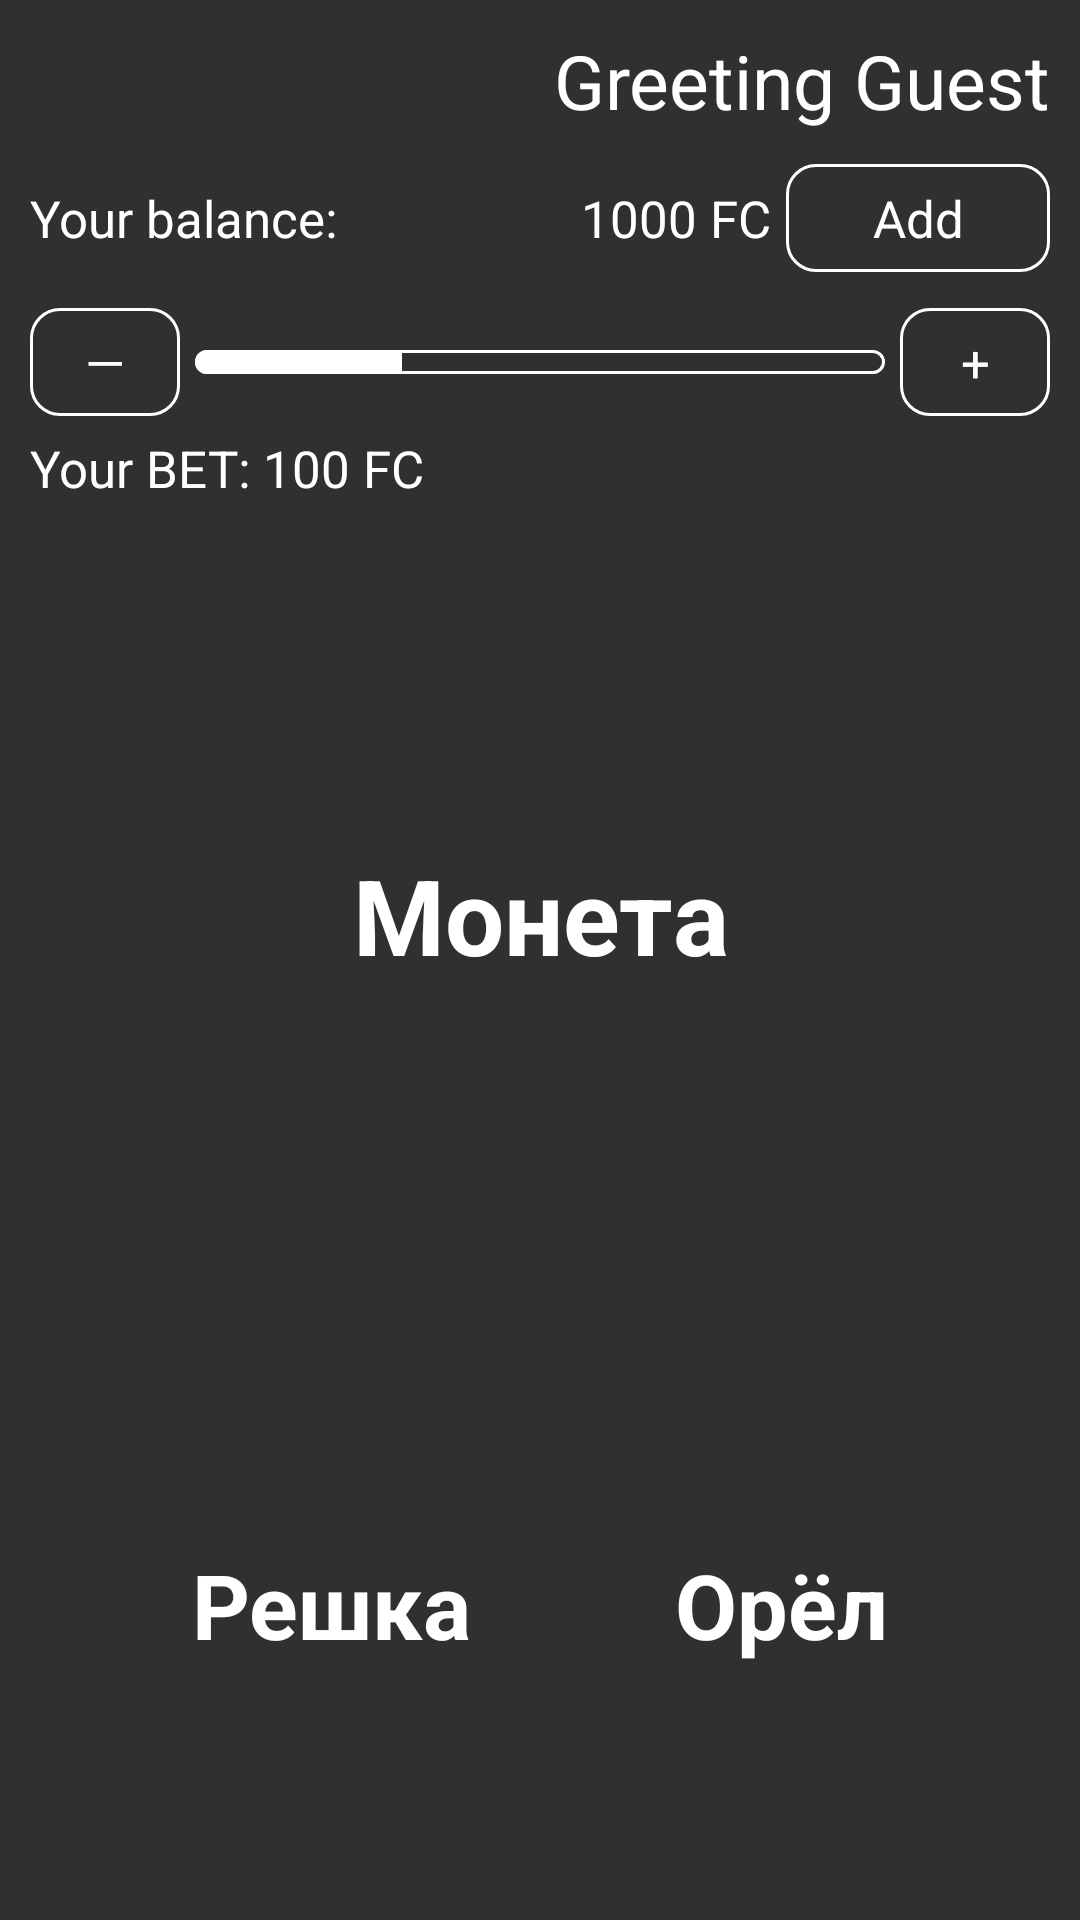

Produce the Android XML layout that renders to this screen, including the resource entries it uses.
<!-- AndroidManifest.xml: application theme Theme.HeadsOrTails -->
<!-- res/layout/hud.xml -->
<?xml version="1.0" encoding="utf-8"?>
<RelativeLayout xmlns:android="http://schemas.android.com/apk/res/android"
    xmlns:app="http://schemas.android.com/apk/res-auto"
    xmlns:tools="http://schemas.android.com/tools"
    android:layout_width="match_parent"
    android:layout_height="match_parent">
    <LinearLayout
        android:layout_width="match_parent"
        android:layout_height="wrap_content"
        android:layout_margin="10dp"
        android:orientation="vertical">
        <TextView
            android:id="@+id/tvName"
            android:layout_width="match_parent"
            android:layout_height="wrap_content"
            android:textSize="25sp"
            android:gravity="right"
            android:text="Greeting Guest"
            android:textColor="@color/white"/>
        <RelativeLayout
            android:layout_width="match_parent"
            android:layout_height="wrap_content"
            android:layout_marginTop="5dp">
            <TextView
                android:layout_width="wrap_content"
                android:layout_height="wrap_content"
                android:textColor="@color/white"
                android:textSize="17sp"
                android:layout_centerVertical="true"
                android:text="Your balance:"/>

            <LinearLayout
                android:layout_width="wrap_content"
                android:layout_height="wrap_content"
                android:orientation="horizontal"
                android:layout_alignParentRight="true">
                <TextView
                    android:id="@+id/tvBalance"
                    android:layout_width="wrap_content"
                    android:layout_height="wrap_content"
                    android:textColor="@color/white"
                    android:textSize="17sp"
                    android:layout_gravity="center_vertical"
                    android:layout_marginRight="5dp"
                    android:text="1000 FC"/>
                <com.google.android.material.button.MaterialButton
                    android:id="@+id/btnAdd"
                    style="@style/Widget.MaterialComponents.Button.OutlinedButton"
                    android:layout_width="wrap_content"
                    android:layout_height="wrap_content"
                    android:text="Add"
                    android:onClick="onClick"
                    android:textAppearance="@style/TextAppearance.AppCompat.Medium"
                    android:textColor="#FFFFFF"
                    android:textSize="17sp"
                    app:cornerRadius="10dp"
                    app:strokeColor="@color/white" />
            </LinearLayout>

        </RelativeLayout>
        <LinearLayout
            android:layout_width="match_parent"
            android:layout_height="wrap_content"
            android:orientation="horizontal">
            <com.google.android.material.button.MaterialButton
                android:id="@+id/btnDecrease"
                style="@style/Widget.MaterialComponents.Button.OutlinedButton"
                android:layout_width="50dp"
                android:layout_height="wrap_content"
                android:text="—"
                android:onClick="onClick"
                android:textAppearance="@style/TextAppearance.AppCompat.Medium"
                android:textColor="#FFFFFF"
                android:textSize="17sp"
                app:cornerRadius="10dp"
                app:strokeColor="@color/white" />

            <ProgressBar
                android:id="@+id/progressBar"
                style="@style/Widget.AppCompat.ProgressBar.Horizontal"
                android:layout_width="wrap_content"
                android:layout_height="8dp"
                android:layout_gravity="center_vertical"
                android:layout_margin="5dp"
                android:layout_weight="1"
                android:progressDrawable="@drawable/progress_color"
                android:progress="30" />
            <com.google.android.material.button.MaterialButton
                android:id="@+id/btnIncrease"
                style="@style/Widget.MaterialComponents.Button.OutlinedButton"
                android:layout_width="50dp"
                android:layout_height="wrap_content"
                android:text="+"
                android:onClick="onClick"
                android:textAppearance="@style/TextAppearance.AppCompat.Medium"
                android:textColor="#FFFFFF"
                android:textSize="17sp"
                app:cornerRadius="10dp"
                app:strokeColor="@color/white" />
        </LinearLayout>
        <TextView
            android:id="@+id/tvBet"
            android:layout_width="wrap_content"
            android:layout_height="wrap_content"
            android:textColor="@color/white"
            android:textSize="17sp"
            android:text="Your BET: 100 FC"/>
    </LinearLayout>
    <TextView
        android:layout_width="250dp"
        android:layout_height="250dp"
        android:layout_centerHorizontal="true"
        android:textAlignment="center"
        android:layout_above="@+id/lnCoinsTexts"
        android:textSize="35sp"
        android:textColor="@color/white"
        android:text="Монета"
        android:textStyle="bold"
        android:gravity="center" />
    <LinearLayout
        android:id="@+id/lnCoinsTexts"
        android:layout_width="match_parent"
        android:layout_height="wrap_content"
        android:layout_alignParentBottom="true"
        android:layout_margin="30dp">

        <TextView
            android:layout_width="wrap_content"
            android:layout_height="150dp"
            android:textColor="@color/white"
            android:layout_weight="1"
            android:textAlignment="center"
            android:text="Решка"
            android:textStyle="bold"
            android:textSize="30sp"
            android:gravity="center" />

        <TextView
            android:layout_width="wrap_content"
            android:layout_height="150dp"
            android:textColor="@color/white"
            android:layout_weight="1"
            android:textAlignment="center"
            android:text="Орёл"
            android:textStyle="bold"
            android:textSize="30sp"
            android:gravity="center" />
    </LinearLayout>
</RelativeLayout>
<!-- resources referenced by this layout -->
<resources>
  <color name="white">#FFFFFFFF</color>
  <!-- drawable progress_color (drawable) -->
  <?xml version="1.0" encoding="utf-8"?>
  <layer-list xmlns:android="http://schemas.android.com/apk/res/android">
  
      <item android:id="@android:id/background">
          <shape>
              <stroke android:width="1dp" android:color="@color/white" />
              <corners android:radius="5dp"/>
          </shape>
      </item>
  
      <item android:id="@android:id/progress">
          <clip>
              <shape>
                  <stroke android:width="1dp" android:color="@color/white" />
                  <corners android:radius="5dp"/>
                  <solid android:color="@color/white"/>
              </shape>
          </clip>
      </item>
  
  </layer-list>
  <style name="Theme.HeadsOrTails" parent="Theme.AppCompat.NoActionBar">
          
          <item name="colorPrimary">@color/purple_500</item>
          <item name="colorPrimaryVariant">@color/purple_700</item>
          <item name="colorOnPrimary">@color/white</item>
          
          <item name="colorSecondary">@color/teal_200</item>
          <item name="colorSecondaryVariant">@color/teal_700</item>
          <item name="colorOnSecondary">@color/black</item>
          
          <item name="android:statusBarColor" tools:targetApi="l">?attr/colorPrimaryVariant</item>
          
      </style>
  <color name="purple_500">#FF6200EE</color>
  <color name="purple_700">#FF3700B3</color>
  <color name="teal_200">#FF03DAC5</color>
  <color name="teal_700">#FF018786</color>
  <color name="black">#FF000000</color>
</resources>
